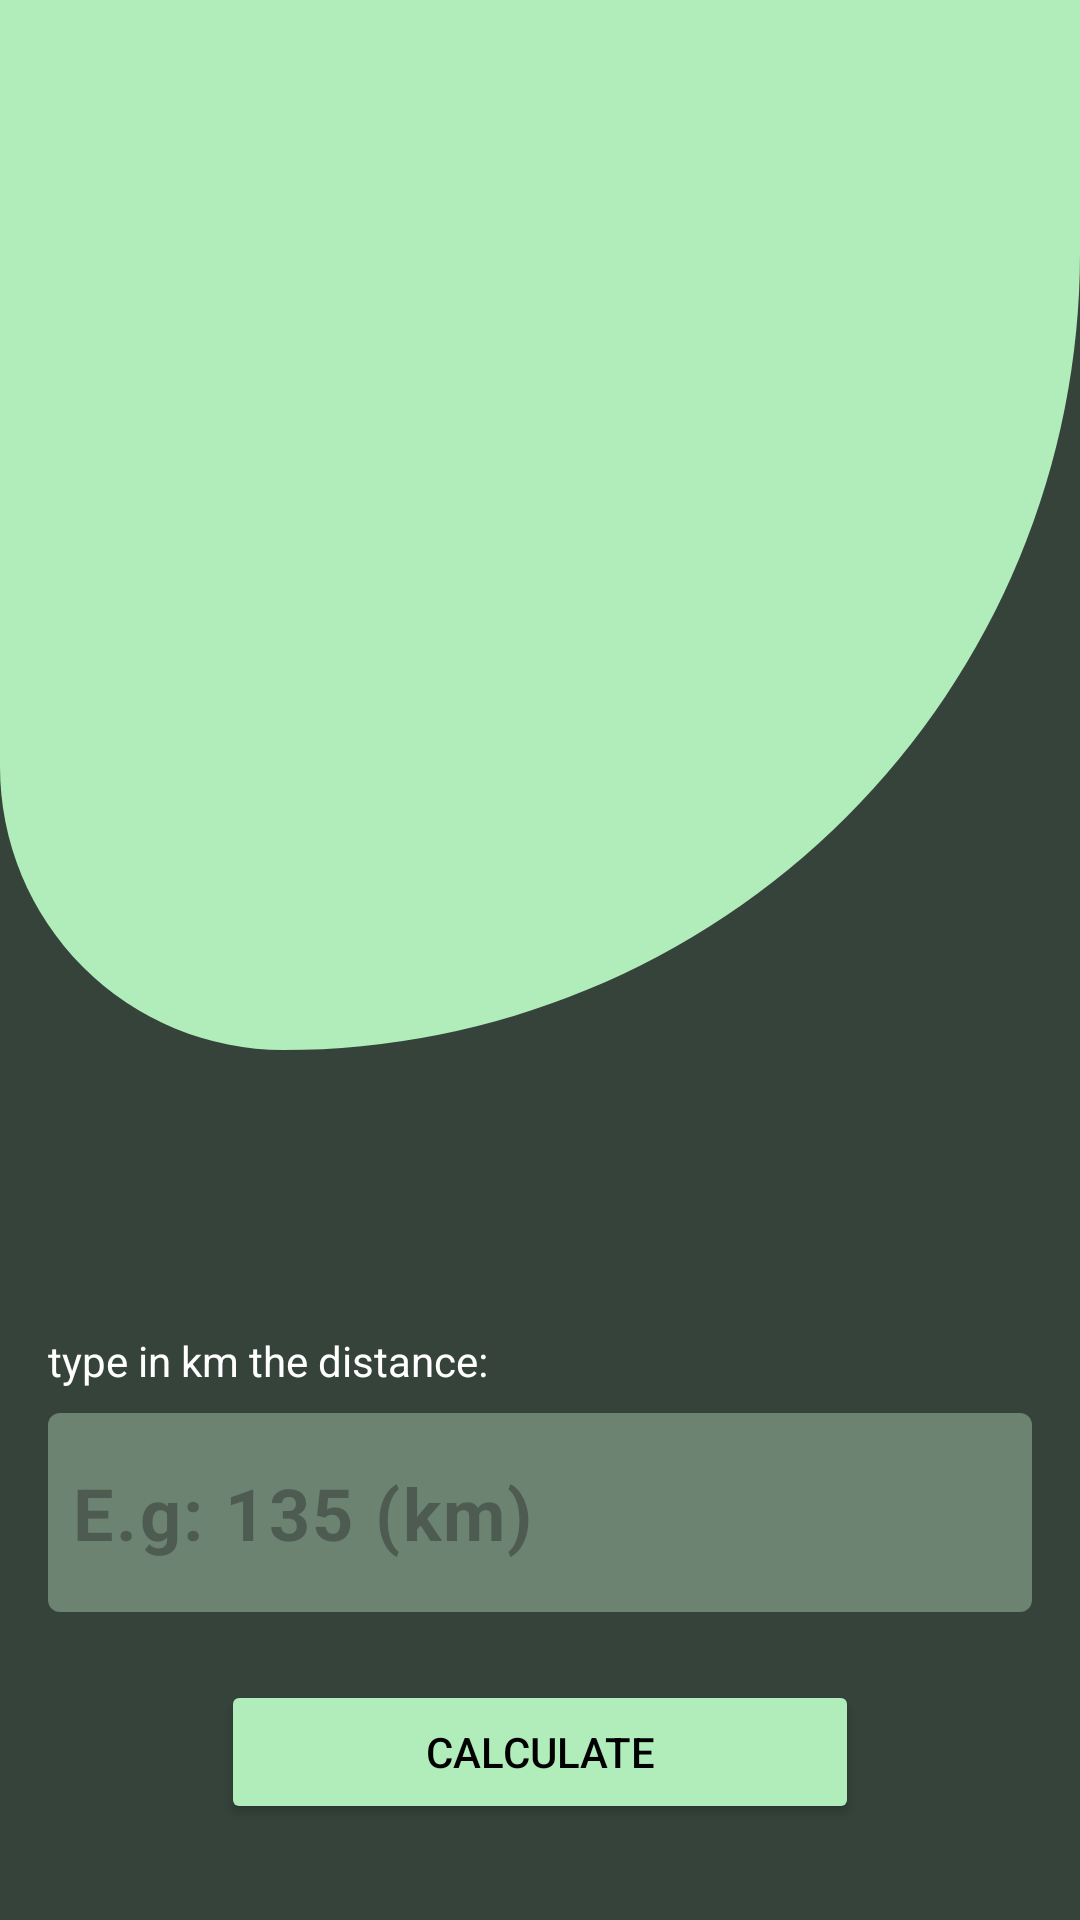

This screen was rendered from an Android layout file. Write that file and the resources it references.
<!-- AndroidManifest.xml: application theme Theme.FuelCaculatorOf -->
<!-- res/layout/activity_distance.xml -->
<?xml version="1.0" encoding="utf-8"?>
<androidx.constraintlayout.widget.ConstraintLayout xmlns:android="http://schemas.android.com/apk/res/android"
    xmlns:app="http://schemas.android.com/apk/res-auto"
    xmlns:tools="http://schemas.android.com/tools"
    android:id="@+id/main"
    android:layout_width="match_parent"
    android:layout_height="match_parent"
    android:backgroundTint="@color/primary"
    tools:context=".DistanceActivity">

    <LinearLayout
        android:id="@+id/vg_header"
        android:layout_width="match_parent"
        android:layout_height="350dp"
        android:background="@drawable/primary_bg"
        android:orientation="vertical"
        app:layout_constraintEnd_toEndOf="parent"
        app:layout_constraintHorizontal_bias="0.0"
        app:layout_constraintStart_toStartOf="parent"
        app:layout_constraintTop_toTopOf="parent">


        <ImageView
            android:id="@+id/imageView"
            android:layout_width="264dp"
            android:layout_height="231dp"
            android:layout_gravity="center_horizontal"
            android:layout_marginStart="25dp"
            android:layout_marginTop="100dp"
            android:scaleType="centerCrop"
            android:src="@drawable/distamceimage" />
    </LinearLayout>

    <TextView
        android:id="@+id/tv_hint"
        android:layout_width="wrap_content"
        android:layout_height="wrap_content"
        android:layout_marginStart="16dp"
        android:layout_marginTop="94dp"
        android:text="type in km the distance:"
        android:textColor="@color/white"
        app:layout_constraintStart_toStartOf="@+id/vg_header"
        app:layout_constraintTop_toBottomOf="@+id/vg_header" />

    <com.google.android.material.textfield.TextInputLayout
        android:id="@+id/til_distance"
        android:layout_width="0dp"
        android:layout_height="wrap_content"
        android:layout_marginStart="16dp"
        android:layout_marginTop="8dp"
        android:layout_marginEnd="16dp"
        app:boxBackgroundColor="@color/tie_color"
        app:hintEnabled="false"
        app:boxStrokeWidth="0dp"
        app:boxStrokeWidthFocused="0dp"
        app:layout_constraintEnd_toEndOf="parent"
        app:layout_constraintStart_toStartOf="parent"
        app:layout_constraintTop_toBottomOf="@+id/tv_hint">

        <com.google.android.material.textfield.TextInputEditText
            android:id="@+id/tie_distance"
            android:layout_width="match_parent"
            android:layout_height="match_parent"
            android:hint="E.g: 135 (km)"
            android:inputType="numberDecimal"
            android:paddingStart="8dp"
            android:textSize="24sp"
            android:textStyle="bold" />

    </com.google.android.material.textfield.TextInputLayout>

    <Button
        android:id="@+id/btn_calculate"
        android:layout_width="wrap_content"
        android:layout_height="wrap_content"
        android:layout_marginBottom="32dp"
        android:backgroundTint="@color/second_color"
        android:paddingStart="68dp"
        android:paddingEnd="68dp"
        android:text="Calculate"
        android:textColor="@color/black"
        app:layout_constraintBottom_toBottomOf="parent"
        app:layout_constraintEnd_toEndOf="parent"
        app:layout_constraintStart_toStartOf="parent" />

</androidx.constraintlayout.widget.ConstraintLayout>
<!-- resources referenced by this layout -->
<resources>
  <color name="black">#FF000000</color>
  <color name="primary">#35433b</color>
  <color name="second_color">#b1ecbb</color>
  <color name="tie_color">#6b8370</color>
  <color name="white">#FFFFFFFF</color>
  <!-- drawable primary_bg (drawable) -->
  <?xml version="1.0" encoding="utf-8"?>
  <shape xmlns:android="http://schemas.android.com/apk/res/android">
      <corners
          android:topLeftRadius="0dp"
          android:topRightRadius="0dp"
          android:bottomRightRadius="450dp"
          android:bottomLeftRadius="160dp" />
  
      <solid
          android:color="@color/second_color">
  
      </solid>
  
  </shape>
  <style name="Theme.FuelCaculatorOf" parent="Base.Theme.FuelCaculatorOf" />
  <style name="Base.Theme.FuelCaculatorOf" parent="Theme.Material3.DayNight.NoActionBar">
          
          <item name="android:statusBarColor">@color/second_color</item>
          <item name="android:windowBackground">@color/primary</item>
      </style>
</resources>
